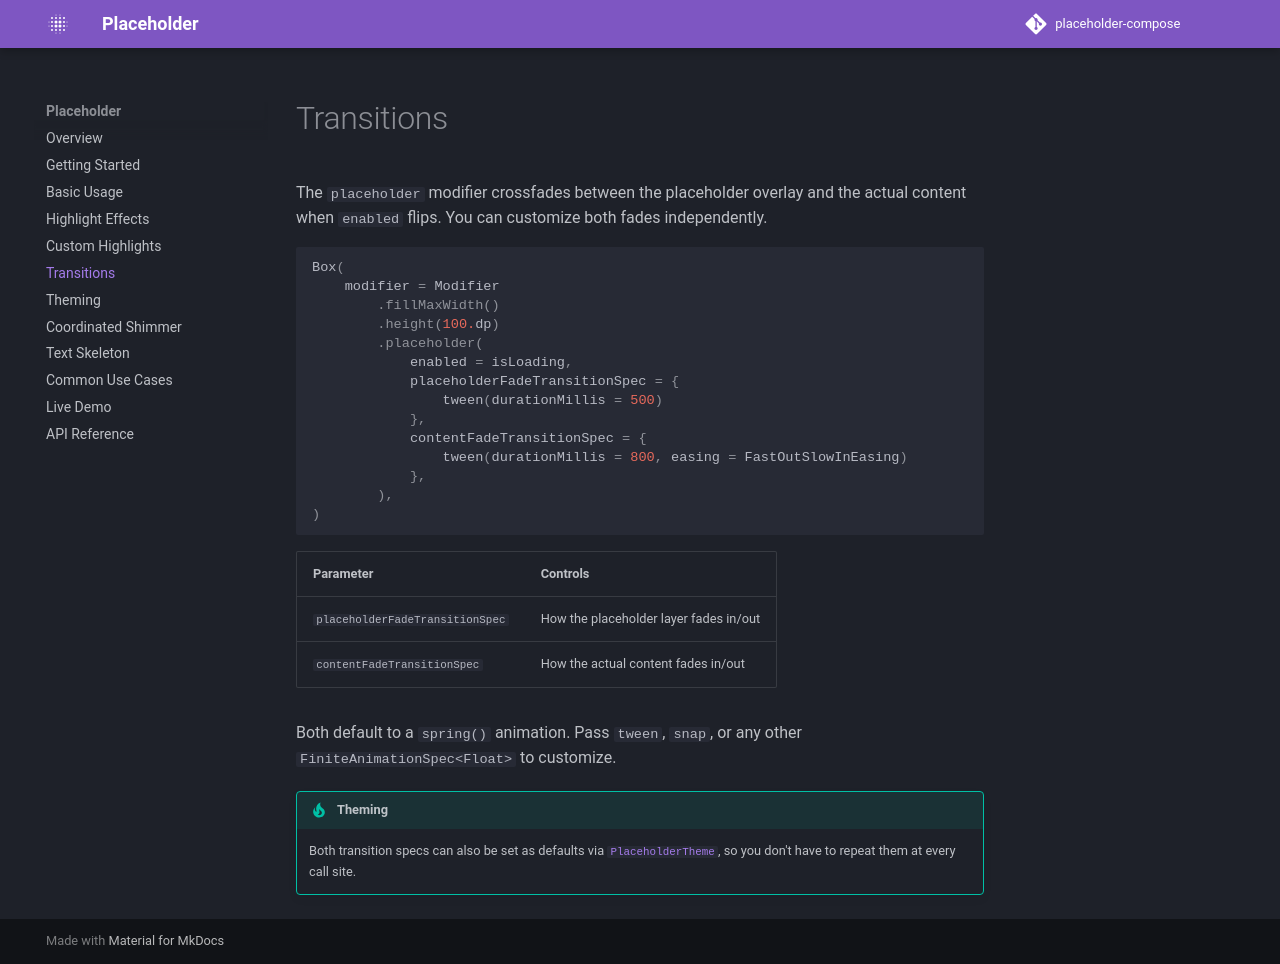

repository: RevenueCat/placeholder-compose · page: transitions/index.html · generator: mkdocs

# Transitions

The `placeholder` modifier crossfades between the placeholder overlay and the actual content when `enabled` flips. You can customize both fades independently.

```kotlin
Box(
    modifier = Modifier
        .fillMaxWidth()
        .height(100.dp)
        .placeholder(
            enabled = isLoading,
            placeholderFadeTransitionSpec = {
                tween(durationMillis = 500)
            },
            contentFadeTransitionSpec = {
                tween(durationMillis = 800, easing = FastOutSlowInEasing)
            },
        ),
)
```

| Parameter | Controls |
|-----------|----------|
| `placeholderFadeTransitionSpec` | How the placeholder layer fades in/out |
| `contentFadeTransitionSpec` | How the actual content fades in/out |

Both default to a `spring()` animation. Pass `tween`, `snap`, or any other `FiniteAnimationSpec<Float>` to customize.

!!! tip "Theming"

    Both transition specs can also be set as defaults via [`PlaceholderTheme`](theming.md), so you don't have to repeat them at every call site.
